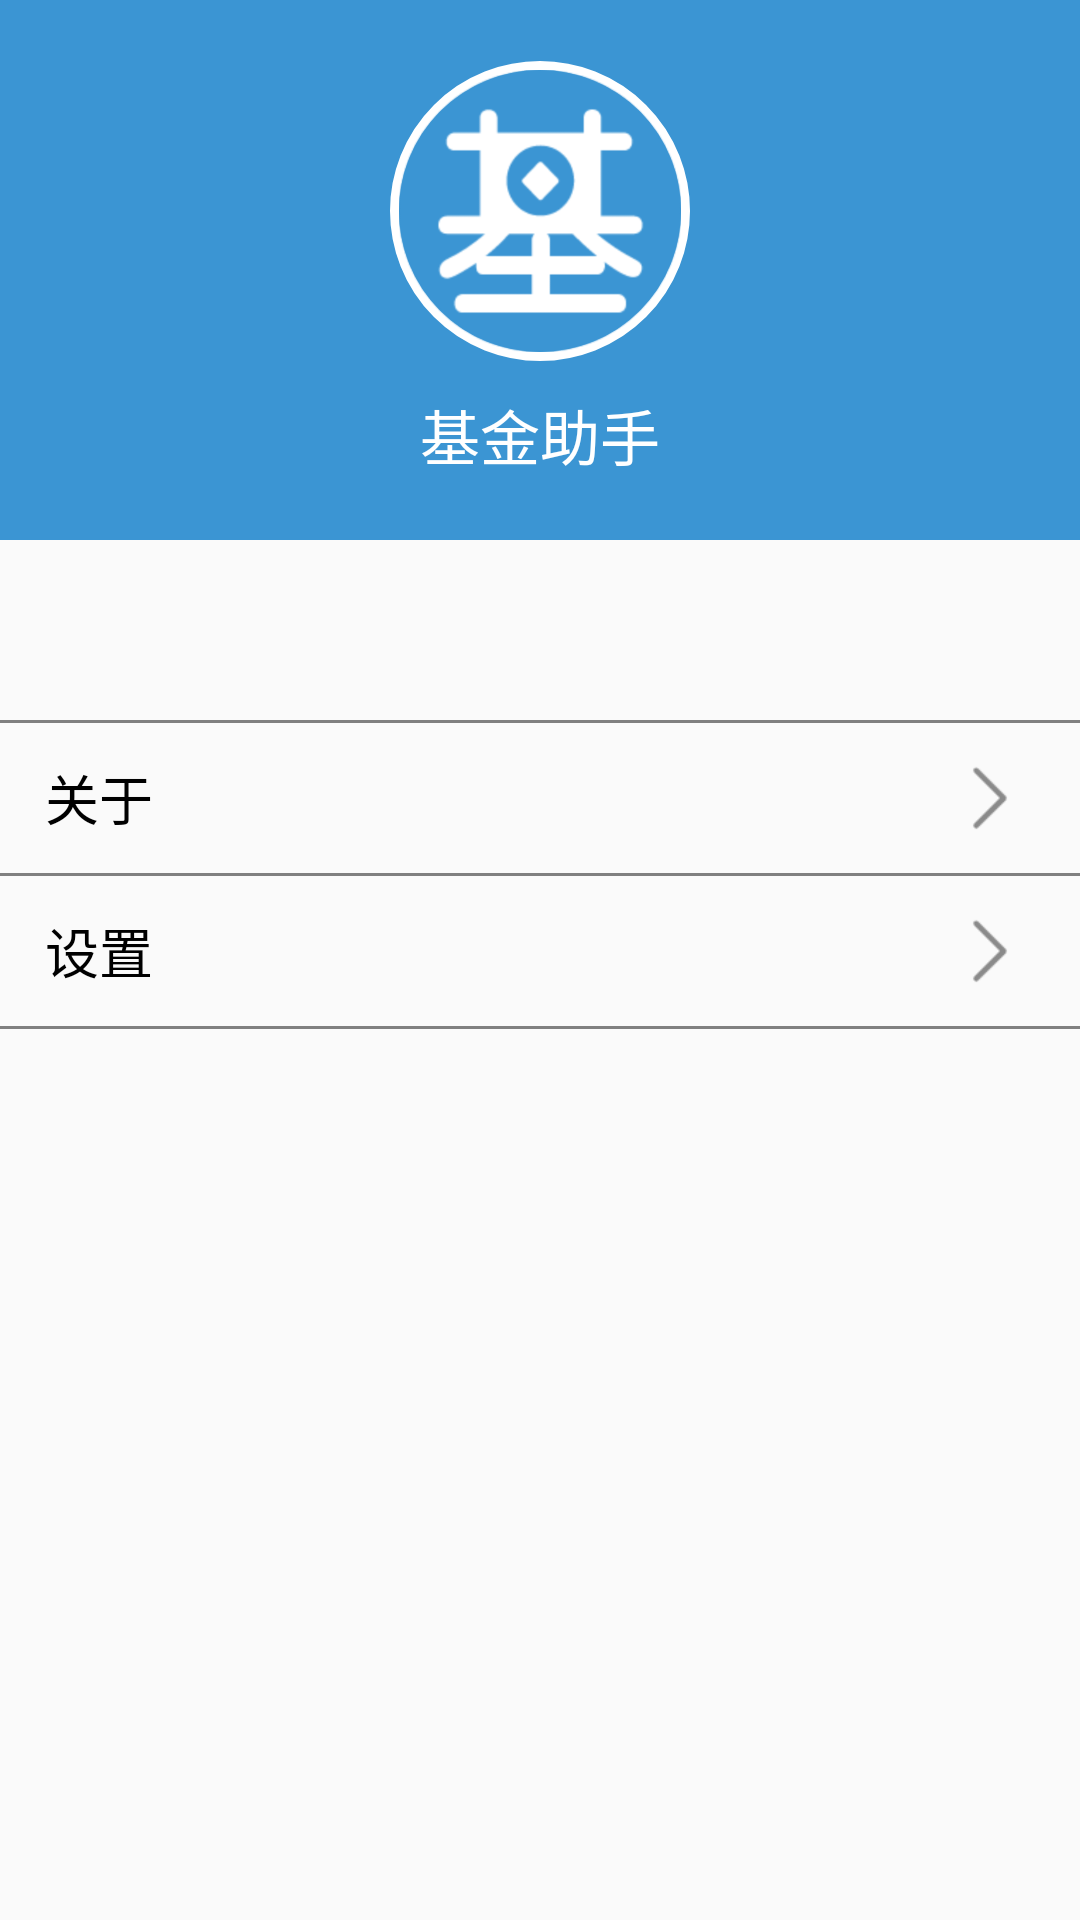

Layout XML and referenced resources for this Android screen:
<!-- AndroidManifest.xml: application theme AppTheme -->
<!-- res/layout/fragment_user.xml -->
<androidx.constraintlayout.widget.ConstraintLayout xmlns:android="http://schemas.android.com/apk/res/android"
    xmlns:app="http://schemas.android.com/apk/res-auto"
    xmlns:tools="http://schemas.android.com/tools"
    android:layout_width="match_parent"
    android:layout_height="match_parent"
    tools:context="cn.hukecn.activity.ui.user.UserFragment">
    <LinearLayout
        android:id="@+id/llyt_info"
        android:layout_width="match_parent"
        android:layout_height="@dimen/dp_180"
        app:layout_constraintTop_toTopOf="parent"
        android:gravity="center"
        android:orientation="vertical"
        android:background="@color/actionbar_bac">
        <ImageView
            android:id="@+id/iv_web_icon"
            android:layout_width="@dimen/dp_100"
            android:layout_height="@dimen/dp_100"
            android:scaleType="fitXY"
            android:src="@drawable/icon"
            android:padding="@dimen/dp_3"
            android:background="@drawable/shape_circle_bac"/>

        <TextView
            android:id="@+id/tv_app_name"
            android:layout_width="wrap_content"
            android:layout_height="wrap_content"
            android:layout_marginTop="@dimen/dp_10"
            android:text="@string/app_name"
            android:textColor="@color/white"
            android:textSize="@dimen/sp_20" />
    </LinearLayout>

    <LinearLayout
        android:layout_width="match_parent"
        android:layout_height="wrap_content"
        app:layout_constraintTop_toBottomOf="@+id/llyt_info"
        android:orientation="vertical">
        <View
            android:layout_width="match_parent"
            android:layout_height="@dimen/dp_1"
            android:background="@color/gray"
            android:layout_marginTop="@dimen/dp_60"/>

        <RelativeLayout
            android:layout_width="match_parent"
            android:layout_height="wrap_content">

            <TextView
                android:layout_width="match_parent"
                android:layout_height="@dimen/dp_50"
                android:textSize="@dimen/sp_18"
                android:paddingLeft="@dimen/dp_15"
                android:gravity="center_vertical|left"
                android:textColor="@color/black"
                android:text="@string/about"/>

            <ImageView
                android:layout_width="@dimen/dp_30"
                android:layout_height="@dimen/dp_30"
                android:src="@drawable/ic_arrow_right"
                android:layout_centerVertical="true"
                android:layout_alignParentRight="true"
                android:layout_marginRight="@dimen/dp_15"
                />
        </RelativeLayout>

        <View
            android:layout_width="match_parent"
            android:layout_height="@dimen/dp_1"
            android:background="@color/gray" />

        <RelativeLayout
            android:layout_width="match_parent"
            android:layout_height="wrap_content">

            <TextView
                android:layout_width="match_parent"
                android:layout_height="@dimen/dp_50"
                android:textSize="@dimen/sp_18"
                android:paddingLeft="@dimen/dp_15"
                android:textColor="@color/black"
                android:gravity="center_vertical|left"
                android:text="@string/setting"/>

            <ImageView
                android:layout_width="@dimen/dp_30"
                android:layout_height="@dimen/dp_30"
                android:src="@drawable/ic_arrow_right"
                android:layout_centerVertical="true"
                android:layout_alignParentRight="true"
                android:layout_marginRight="@dimen/dp_15"
                />
        </RelativeLayout>


        <View
            android:layout_width="match_parent"
            android:layout_height="@dimen/dp_1"
            android:background="@color/gray" />
    </LinearLayout>


</androidx.constraintlayout.widget.ConstraintLayout>
<!-- resources referenced by this layout -->
<resources>
  <color name="actionbar_bac">#3b95d3</color>
  <color name="black">#000000</color>
  <color name="gray">#808080</color>
  <color name="white">#FFFFFF</color>
  <dimen name="dp_1">1dp</dimen>
  <dimen name="dp_10">10dp</dimen>
  <dimen name="dp_100">100dp</dimen>
  <dimen name="dp_15">15dp</dimen>
  <dimen name="dp_180">180dp</dimen>
  <dimen name="dp_3">3dp</dimen>
  <dimen name="dp_30">30dp</dimen>
  <dimen name="dp_50">50dp</dimen>
  <dimen name="dp_60">60dp</dimen>
  <dimen name="sp_18">18sp</dimen>
  <dimen name="sp_20">20sp</dimen>
  <!-- drawable ic_arrow_right: png bitmap (drawable-mdpi, 654 bytes) -->
  <!-- drawable icon: png bitmap (drawable, 39374 bytes) -->
  <!-- drawable shape_circle_bac (drawable) -->
  <?xml version="1.0" encoding="utf-8"?>
  <shape xmlns:android="http://schemas.android.com/apk/res/android" android:shape="oval">
      <stroke android:width="@dimen/dp_3" android:color="@color/white"/>
  </shape>
  <string name="about">关于</string>
  <string name="app_name">基金助手</string>
  <string name="setting">设置</string>
  <style name="AppTheme" parent="AppBaseTheme">
      </style>
  <style name="AppBaseTheme" parent="Theme.AppCompat.Light.DarkActionBar">
          
          <item name="android:textAllCaps">false</item>
          <item name="android:windowActionBar">false</item>
          <item name="windowActionBar">false</item>
          <item name="windowNoTitle">true</item>
          <item name="colorPrimary">@color/colorPrimary</item>
          <item name="colorPrimaryDark">@color/colorPrimaryDark</item>
          <item name="colorAccent">@color/colorAccent</item>
          <item name="android:windowIsTranslucent">true</item>
  
      </style>
  <color name="colorPrimary">#3F51B5</color>
  <color name="colorPrimaryDark">#303F9F</color>
  <color name="colorAccent">#FF4081</color>
</resources>
